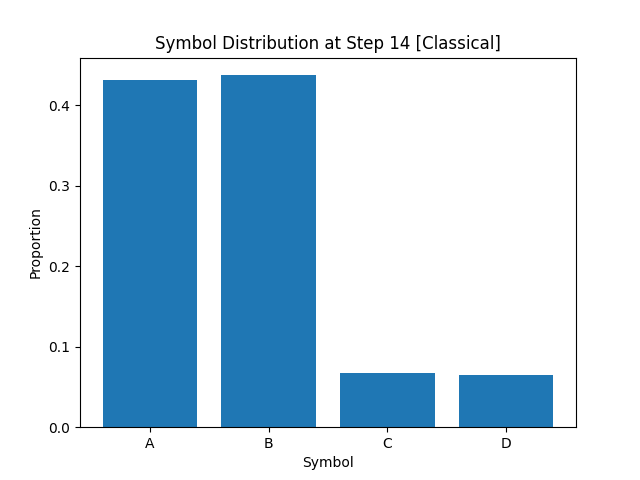

Data behind this chart, as committed beside it:
A, B, C, D
4.316249999999999809e-01
4.372500000000000275e-01
6.675000000000000377e-02
6.437500000000000167e-02
